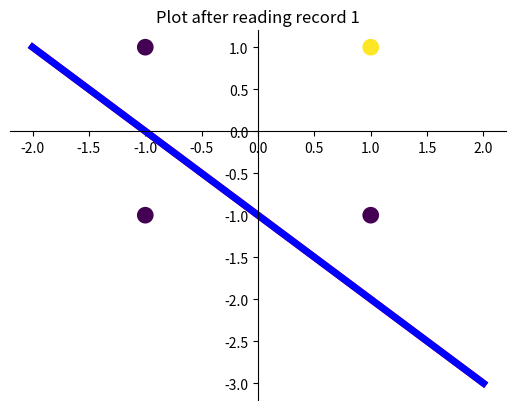
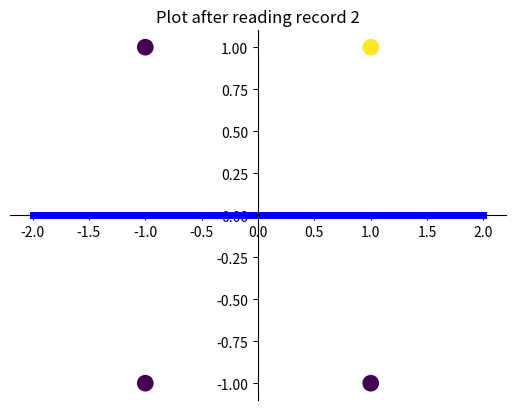
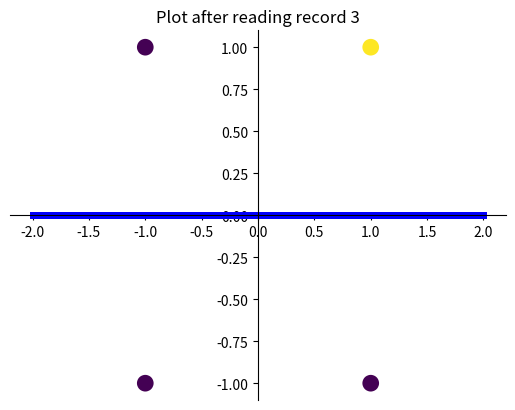
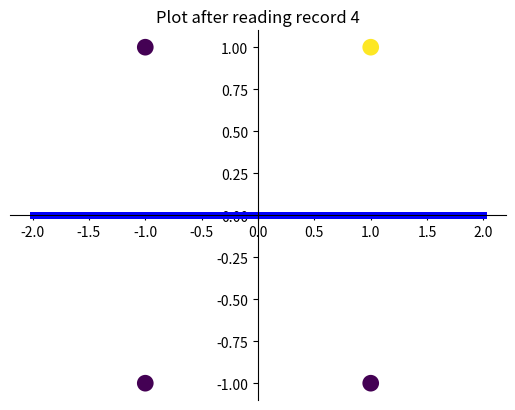

Here is the Python script that generated these plots, in order:
import numpy as np
import matplotlib.pyplot as plt


#records = np.array([[1, 1, 1, 1], [1, -1, 1, -1], [-1, 1, 1, -1], [-1, -1, 1, -1]])

# x(i) = s(i)
X = np.array([[1, 1], [1, 0], [0, 1], [0, 0]])
labels = np.array([1, -1, -1, -1])
labels_colors = [-1, -1, -1, 1]

dummy_x1 = np.array([-2, 2])
dummy_x2 = np.array([0, 0])
dummy_x22 = np.array([0, 0])

xx1 = [-1, -1, 1, 1]
xx2 = [-1, 1, -1, 1]


def show_plot(j, next_b, next_weights, theta):
    for i in range(0, 2):
        print(next_weights[0])
        print(next_weights[1])
        if next_weights[0] == 0.0 and next_weights[1] == 0.0:
            dummy_x2[i] = 0
            dummy_x22[i] = 0
            #print(next_weights[0])
            #print(next_weights[1])
        else:
            dummy_x2[i] = float(-next_b - (next_weights[0] * dummy_x1[i]) + theta) / next_weights[1]
            #print(dummy_x2[i])
            dummy_x22[i] = float(-next_b - (next_weights[0] * dummy_x1[i]) - theta) / next_weights[1]

        #dummy_x1[i] = (-next_b - (next_weights[1] * dummy_x2[i]) + theta) / next_weights[0]
        #dummy_x22[i] = (-next_b - (next_weights[0] * dummy_x1[i]) - theta) / next_weights[1]


    fig = plt.figure()
    ax = plt.gca()
    ax.spines['top'].set_visible(False)
    ax.spines['bottom'].set_position('zero')
    ax.spines['left'].set_position('zero')
    ax.spines['right'].set_visible(False)
    plt.scatter(xx1, xx2, c=labels_colors, label=labels, linewidth=6)
    plt.plot(dummy_x1, dummy_x2, linewidth=5, color='r')
    plt.plot(dummy_x1, dummy_x22, linewidth=5, color='b')
    plt.title(f'Plot after reading record {j}')
    plt.show()


def perceptron(X, labels):
    for k in range(0, len(X)):
        record = X[k]
        #print(record)
        weights = {}
        if not k == 0:
            b = next_b
            for j in range(0, len(record)):
                weights[j] = next_weights[j]
        else:
            b = 0
            for j in range(0, len(record)):
                weights[j] = 0

        bias = 1
        alpha = 0.1
        theta = 0
        #alpha = 1
        #theta = 0.2

        #print(weights)

        x = {}
        for j in range(0, len(record)):
            x[j] = record[j]

        #print(x)

        weighted_sum = 0
        for j in range(0, len(record)):
            weighted_sum += weights[j] * x[j]

        net_input = b + weighted_sum
        #print(net_input)

        if net_input > theta:
            exit_neuron = 1
        elif net_input <= theta and net_input >= -theta:
            exit_neuron = 0
        elif net_input < -theta:
            exit_neuron = -1

        #print(exit_neuron)
        #print(labels[k])

        if exit_neuron != labels[k]:
            delta_weights = {}
            for j in range(0, len(record)):
                delta_weights[j] = alpha * x[j] * labels[k]

            next_weights = {}
            for j in range(0, len(record)):
                next_weights[j] = weights[j] + delta_weights[j]

            delta_b = alpha * bias * labels[k]
            next_b = b + delta_b
        else:
            next_neights = weights
            next_b = b

        if next_weights == weights:
            print('Exiting the algorithm...')
            #break

        show_plot(k+1, next_b, next_weights, theta)

perceptron(X, labels)
